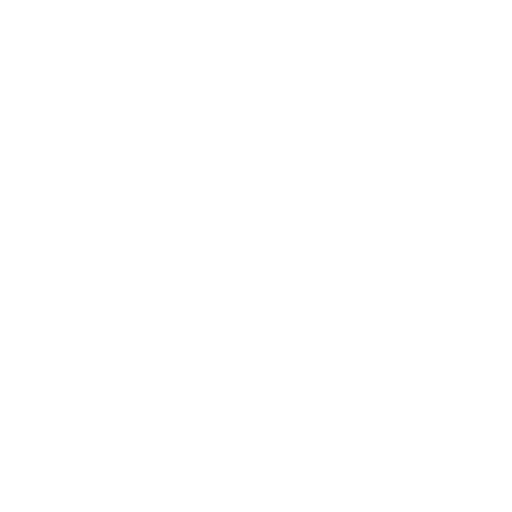
t = 0.00 s
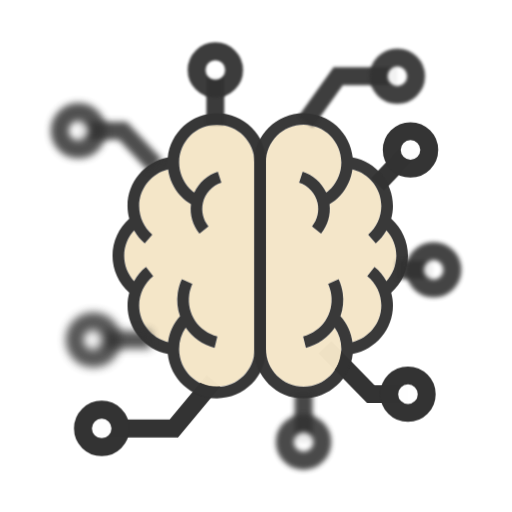
t = 4.80 s
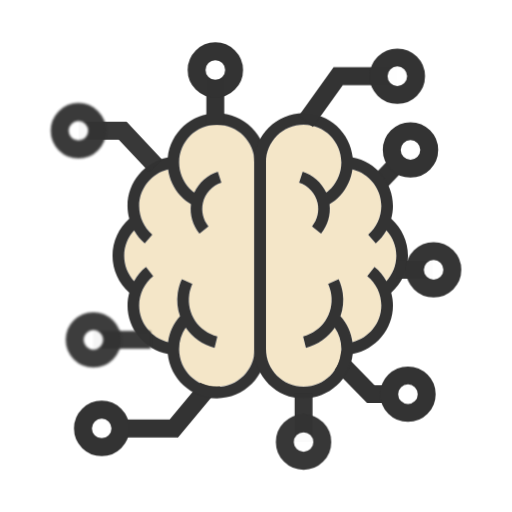
t = 5.95 s
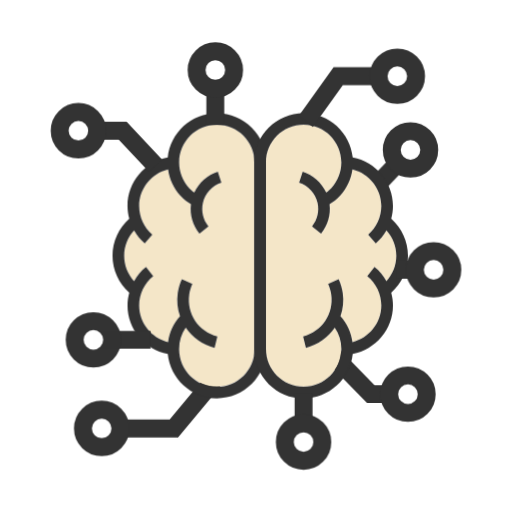
t = 7.10 s
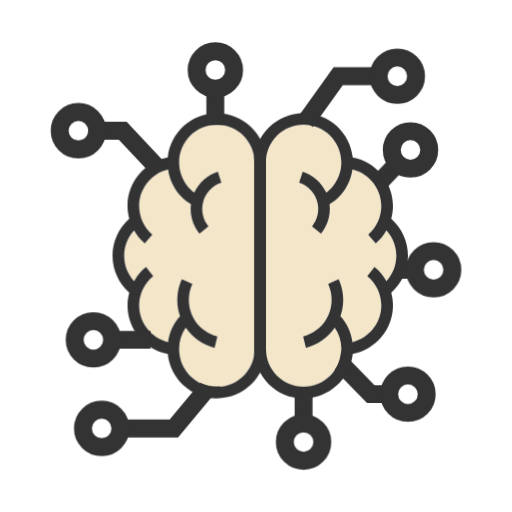
t = 8.24 s
t = 9.90 s: frame unchanged from t = 8.24 s, image omitted

The animated SVG that drew these frames (rendered in a browser with its animation timeline set to each time). Animation: 2 CSS @keyframes rules; one cycle of 9.90 s.

<svg class="ldi-t0zyq7" width="315px"  height="315px"   viewBox="0 0 100 100" preserveAspectRatio="xMidYMid" style="background: none;"><!--?xml version="1.0" encoding="utf-8"?--><!--Generator: Adobe Illustrator 21.0.0, SVG Export Plug-In . SVG Version: 6.00 Build 0)--><svg version="1.1" id="Layer_1"  xmlns:xlink="http://www.w3.org/1999/xlink" x="0px" y="0px" viewBox="0 0 100 100" style="transform-origin: 50px 50px 0px;" xml:space="preserve"><g style="transform-origin: 50px 50px 0px;"><g style="transform-origin: 50px 50px 0px; transform: scale(1);"><g style="transform-origin: 50px 50px 0px; animation-duration: 4.8s; animation-delay: -4.8s; animation-direction: normal;" class=""><g><style type="text/css" class="ld ldt-blur-in" style="transform-origin: 50px 50px 0px; animation-duration: 5.1s; animation-delay: 0s; animation-direction: normal;">.st0{fill:#333}.st1,.st2{stroke-width:3.5;stroke-miterlimit:10}.st1{fill:url(#SVGID_1_);stroke:#333}.st2{opacity:.5;stroke:#000}.st3{fill:#666766;stroke:#333}.st3,.st4,.st5{stroke-width:3.5;stroke-miterlimit:10}.st4{opacity:.5;stroke-linejoin:round;stroke:#000}.st5{fill:none;stroke:#333;stroke-linecap:round}.st6{opacity:.5}.st7,.st8{stroke:#333;stroke-width:3.5}.st7{stroke-miterlimit:10;fill:none}.st8{fill:#849b87}.st10,.st11,.st8,.st9{stroke-miterlimit:10}.st9{opacity:.2;stroke-width:3.5;stroke-linejoin:round;stroke:#000}.st10,.st11{stroke:#333}.st10{stroke-width:3.5;fill:#e15c64}.st11{fill:#fff}.st11,.st12,.st13{stroke-width:3.5}.st12{opacity:.2;stroke-linecap:round;stroke-linejoin:round;stroke-miterlimit:10;stroke:#000}.st13{fill:#acbd81;stroke:#333}.st13,.st14,.st15,.st16{stroke-miterlimit:10}.st14{fill:#e0e0e0;stroke:#333;stroke-width:5.6375}.st15,.st16{stroke-width:5.638;stroke-linejoin:round}.st15{fill:#f0d848;stroke:#333}.st16{opacity:.2;stroke:#000;stroke-linecap:round}.st17,.st18,.st19{fill:#f4e6c8;stroke:#333;stroke-width:3.5;stroke-miterlimit:10}.st18,.st19{stroke:#fff;stroke-linecap:round}.st19{stroke:#f47e5f}.st20{fill:#acbd81}.st21{fill:#e0e0e0;stroke:#333;stroke-width:3.5;stroke-miterlimit:10}.st22{fill:#b92025}.st23,.st24{fill:none;stroke:#333;stroke-width:9;stroke-linecap:round;stroke-miterlimit:10}.st24{stroke-width:6}.st25{fill:#a0c8d7}.st26{opacity:.2}.st27,.st28{stroke-width:3.5}.st27{opacity:.2;stroke:#000;stroke-miterlimit:10}.st28{fill-rule:evenodd;clip-rule:evenodd;fill:#ffdc6e}.st28,.st29,.st30{stroke:#333;stroke-miterlimit:10}.st29{stroke-linecap:round;fill:none;stroke-width:2.8104}.st30{fill:#fff;stroke-width:3.7002}.st31,.st32{fill-rule:evenodd;clip-rule:evenodd;stroke-width:3.5}.st31{fill:none;stroke-linecap:round;stroke-miterlimit:10;stroke:#fff}.st32{opacity:.2;stroke:#000;stroke-linejoin:round}.st32,.st33,.st34,.st35{stroke-miterlimit:10}.st33{fill:#849b87;stroke:#333;stroke-width:3.7002}.st34,.st35{stroke-width:3.7}.st34{fill:#849b87;stroke-linecap:round;stroke:#fff}.st35{opacity:.2;stroke:#000}.st36{fill:#e0e0e0}.st37{fill:#fff}.st38,.st39{fill:#acbd81;stroke:#333;stroke-width:3.5;stroke-linecap:round;stroke-linejoin:round;stroke-miterlimit:10}.st39{fill:none}.st40{fill:#f4e6c8}.st41{fill:#acbd81;stroke:#fff;stroke-width:3.5;stroke-linecap:round;stroke-linejoin:round;stroke-miterlimit:10}.st42{fill:#67503b}.st43{fill:#a0c8d7;stroke:#333}.st43,.st44,.st45,.st46,.st47,.st48,.st49{stroke-width:3.5;stroke-miterlimit:10}.st44{stroke-linecap:round;fill:#a0c8d7;stroke:#fff}.st45,.st46,.st47,.st48,.st49{fill:#f47e5f;stroke:#333}.st46,.st47,.st48,.st49{fill:none;stroke:#fff;stroke-linecap:round}.st47,.st48,.st49{fill:#e0e0e0;stroke:#333}.st48,.st49{fill:#fff}.st49{fill:#e0e0e0;stroke:#fff}.st50{fill:#fcdc4f}.st51{fill:#407cae}.st52{fill:none}.st53{fill:#fefefe}.st54{fill:none;stroke:#a0c8d7;stroke-width:3.5;stroke-miterlimit:10}.st55,.st56{stroke-linecap:round}.st55{stroke:#fff;stroke-width:2.5;stroke-miterlimit:10;fill:none}.st56{fill:#f4e6c8}.st56,.st57,.st58{stroke:#333;stroke-width:3.5;stroke-miterlimit:10}.st57{stroke-linecap:round;fill:#f47e5f}.st58{fill:#f7b26a}.st59{fill:#849b87}.st60{fill:#e15c64}.st61,.st62,.st63,.st64{fill:none;stroke:#fff;stroke-width:2.1185;stroke-miterlimit:10}.st62,.st63,.st64{stroke-width:2.3545}.st63,.st64{fill:#fff}.st64{fill:#f4e6c8;stroke:#333;stroke-width:5.6375}.st65{fill:#c33837;stroke:#333;stroke-width:5.638;stroke-linecap:round;stroke-linejoin:round}.st65,.st66,.st67,.st68{stroke-miterlimit:10}.st66{opacity:.2;stroke:#000;stroke-linejoin:round;stroke-width:5.638}.st67,.st68{stroke-width:3.5}.st67{fill:#f47e5f;stroke-linecap:round;stroke:#fff}.st68{stroke:#333}.st69{fill:#070404}.st70{fill:#c42026}.st71{fill:#010101}.st72{opacity:.4}.st73{fill:#666766}.st74,.st75,.st76,.st77{fill:none;stroke-miterlimit:10}.st74{stroke:#fff;stroke-linecap:round;stroke-width:3}.st75,.st76,.st77{stroke-width:3.5}.st75{stroke-linejoin:round;stroke:#333}.st76,.st77{stroke:#e0e0e0}.st77{stroke:#e15c64}.st78{fill:none;stroke:#77a4bd}.st78,.st79,.st80{stroke-width:3.5;stroke-miterlimit:10}.st79{stroke-linejoin:round;fill:none;stroke:#f4e6c8}.st80{fill:#acbd81;stroke:#fff;stroke-linecap:round}.st81{stroke:#333434;stroke-linejoin:round}.st81,.st82,.st83{fill:#77a4bd;stroke-width:3.5;stroke-miterlimit:10}.st82{stroke-linejoin:round;stroke:#fff}.st83{stroke:#e0e0e0}.st83,.st84,.st85,.st86{stroke-linejoin:round}.st84{fill:none;stroke-width:3.5;stroke-linecap:round;stroke-miterlimit:10;stroke:#e0e0e0}.st85,.st86{stroke:#333}.st85{stroke-width:3.5;stroke-miterlimit:10;fill:#e0e0e0}.st86{fill:#e15c64}.st86,.st87,.st88,.st89,.st90,.st91{stroke-width:3.5;stroke-miterlimit:10}.st87{fill:#f7b26a;stroke-linecap:round;stroke:#fff}.st88,.st89,.st90,.st91{stroke:#000}.st89,.st90,.st91{fill-rule:evenodd;clip-rule:evenodd;fill:#fff;stroke:#333}.st90,.st91{fill:#e0e0e0}.st91{fill:none;stroke:#fff;stroke-linejoin:round}.st91,.st92,.st93{stroke-linecap:round}.st92{stroke-width:3.5;stroke-linejoin:round;stroke-miterlimit:10;fill:none;stroke:#fff}.st93{fill:#67503b;stroke:#333}.st93,.st94,.st95,.st96{stroke-width:3.5;stroke-miterlimit:10}.st94{stroke-linecap:round;fill:#67503b;stroke:#fff}.st95,.st96{fill:#333;stroke:#333}.st96{fill:url(#SVGID_2_)}.st97{fill:#f47e5f}.st98,.st99{stroke-miterlimit:10}.st98{opacity:.2;stroke-width:3.5;stroke-linecap:round;stroke:#000}.st99{fill:#fff;stroke:#333}.st100{opacity:.3}.st101{stroke:#333;stroke-miterlimit:10}.st102{fill:#e6e6e6}</style><g style="transform-origin: 50px 50px 0px;"><g><g class="ld ldt-blur-in" style="transform-origin: 50px 50px 0px; animation-duration: 5.1s; animation-delay: 0.118605s; animation-direction: normal;"><polyline class="st7" points="63.468,67.821 72.419,76.984 79.667,76.983 	" stroke="rgb(51, 51, 51)" style="stroke: rgb(51, 51, 51);"></polyline></g><g class="ld ldt-blur-in" style="transform-origin: 50px 50px 0px; animation-duration: 5.1s; animation-delay: 0.237209s; animation-direction: normal;"><circle class="st11" cx="79.667" cy="76.984" r="3.662" stroke="rgb(51, 51, 51)" fill="rgb(255, 255, 255)" style="stroke: rgb(51, 51, 51); fill: rgb(255, 255, 255);"></circle></g></g></g><g style="transform-origin: 50px 50px 0px;"><g><g class="ld ldt-blur-in" style="transform-origin: 50px 50px 0px; animation-duration: 5.1s; animation-delay: 0.355814s; animation-direction: normal;"><polyline class="st7" points="41.72,74.355 33.953,83.675 19.085,83.675 	" stroke="rgb(51, 51, 51)" style="stroke: rgb(51, 51, 51);"></polyline></g><g class="ld ldt-blur-in" style="transform-origin: 50px 50px 0px; animation-duration: 5.1s; animation-delay: 0.474419s; animation-direction: normal;"><circle class="st11" cx="19.861" cy="83.675" r="3.662" stroke="rgb(51, 51, 51)" fill="rgb(255, 255, 255)" style="stroke: rgb(51, 51, 51); fill: rgb(255, 255, 255);"></circle></g></g></g><g style="transform-origin: 50px 50px 0px;"><g><g class="ld ldt-blur-in" style="transform-origin: 50px 50px 0px; animation-duration: 5.1s; animation-delay: 0.593023s; animation-direction: normal;"><line class="st7" x1="73.72" y1="36.043" x2="80.555" y2="28.863" stroke="rgb(51, 51, 51)" style="stroke: rgb(51, 51, 51);"></line></g><g class="ld ldt-blur-in" style="transform-origin: 50px 50px 0px; animation-duration: 5.1s; animation-delay: 0.711628s; animation-direction: normal;"><circle class="st11" cx="80.166" cy="29.271" r="3.662" stroke="rgb(51, 51, 51)" fill="rgb(255, 255, 255)" style="stroke: rgb(51, 51, 51); fill: rgb(255, 255, 255);"></circle></g></g></g><g style="transform-origin: 50px 50px 0px;"><g><g class="ld ldt-blur-in" style="transform-origin: 50px 50px 0px; animation-duration: 5.1s; animation-delay: 0.830233s; animation-direction: normal;"><path class="st40" d="M42.34,24.36c-4.059,0-7.361,3.302-7.361,7.361c0,1.838,0.681,3.598,1.918,4.956 c0.349,0.384,0.679,0.652,1.042,0.908c0.891-1.913,2.538-3.418,4.586-4.081l0.702,2.167c-0.267,0.086-0.521,0.199-0.767,0.323 c-1.429,0.724-2.49,2.056-2.841,3.642c-0.298,1.344-0.068,2.718,0.616,3.884c0.139,0.237,0.291,0.469,0.468,0.687l-1.767,1.438 c-0.332-0.408-0.61-0.845-0.848-1.3c-0.717-1.368-1.004-2.914-0.815-4.461c-0.716-0.464-1.348-0.89-2.061-1.675 c-1.044-1.146-1.781-2.513-2.176-3.984c-0.102-0.378-0.176-0.764-0.231-1.154c-3.237,0.785-5.637,3.726-5.637,7.149 c0,1.984,0.806,3.866,2.213,5.247c0.116,0.114,0.228,0.231,0.352,0.337l-1.485,1.727c-0.666-0.573-1.232-1.234-1.712-1.948 c-0.13-0.194-0.258-0.389-0.374-0.592c-1.23,1.343-1.924,3.081-1.924,4.95c0,1.87,0.694,3.609,1.925,4.952 c0.117-0.204,0.239-0.404,0.371-0.599c0.537-0.797,1.187-1.526,1.958-2.146l0.714,0.888l0,0l0,0l0.714,0.888 c-0.122,0.098-0.231,0.207-0.346,0.311c-1.53,1.395-2.407,3.344-2.407,5.429c0,3.423,2.4,6.364,5.636,7.149 c0.058-0.418,0.142-0.828,0.253-1.231c0.388-1.407,1.093-2.706,2.084-3.816c-0.497-1.424-0.672-2.982-0.441-4.575 c0.136-0.937,0.405-1.843,0.801-2.692l1.569,0.731l0.495,0.231c-0.141,0.303-0.259,0.616-0.357,0.936 c-0.112,0.365-0.198,0.739-0.253,1.121c-0.495,3.417,1.421,6.635,4.539,7.879c0.307,0.123,0.623,0.233,0.952,0.315l-0.552,2.211 c-2.384-0.596-4.343-2.029-5.63-3.92c-0.837,1.215-1.286,2.651-1.286,4.162c0,4.059,3.302,7.362,7.361,7.362 c4.059,0,7.362-3.302,7.362-7.362V31.721C49.702,27.662,46.399,24.36,42.34,24.36z" fill="rgb(244, 230, 200)" style="fill: rgb(244, 230, 200);"></path></g><g class="ld ldt-blur-in" style="transform-origin: 50px 50px 0px; animation-duration: 5.1s; animation-delay: 0.948837s; animation-direction: normal;"><path class="st0" d="M42.347,22.082c-4.988,0-9.102,3.808-9.59,8.669c-4.48,0.844-7.859,4.821-7.859,9.47 c0,0.856,0.126,1.694,0.344,2.504c-2.057,1.819-3.273,4.456-3.273,7.219c0,2.763,1.216,5.398,3.271,7.217 c-0.217,0.808-0.342,1.646-0.342,2.506c0,4.649,3.379,8.626,7.859,9.47c0.488,4.861,4.602,8.669,9.59,8.669 c5.315,0,9.64-4.324,9.64-9.64V31.721C51.987,26.406,47.662,22.082,42.347,22.082z M49.709,68.167c0,4.059-3.302,7.362-7.362,7.362 c-4.059,0-7.361-3.302-7.361-7.362c0-1.511,0.45-2.947,1.286-4.162c1.287,1.891,3.246,3.325,5.63,3.92l0.552-2.211 c-3.674-0.917-6.035-4.44-5.491-8.194c0.104-0.718,0.309-1.409,0.611-2.057l-2.064-0.962c-0.396,0.849-0.665,1.755-0.801,2.692 c-0.23,1.593-0.056,3.151,0.441,4.575c-1.273,1.427-2.075,3.168-2.336,5.047c-3.236-0.785-5.636-3.726-5.636-7.149 c0-2.242,1.004-4.334,2.753-5.74l-1.427-1.776c-0.96,0.772-1.737,1.709-2.329,2.745c-1.231-1.343-1.925-3.082-1.925-4.952 c0-1.869,0.694-3.607,1.924-4.95c0.541,0.948,1.238,1.811,2.085,2.54l1.485-1.727c-1.63-1.401-2.565-3.437-2.565-5.585 c0-3.423,2.4-6.365,5.637-7.149c0.269,1.908,1.094,3.697,2.407,5.138c0.714,0.785,1.346,1.211,2.061,1.675 c-0.252,2.062,0.333,4.126,1.662,5.761l1.767-1.438c-1.047-1.287-1.443-2.953-1.084-4.571c0.411-1.859,1.794-3.378,3.607-3.965 l-0.702-2.167c-2.047,0.662-3.695,2.168-4.586,4.081c-0.363-0.257-0.693-0.525-1.042-0.908c-1.237-1.358-1.918-3.117-1.918-4.956 c0-4.059,3.302-7.361,7.361-7.361c4.059,0,7.362,3.302,7.362,7.361V68.167z" fill="rgb(51, 51, 51)" style="fill: rgb(51, 51, 51);"></path></g></g></g><g style="transform-origin: 50px 50px 0px;"><g><g class="ld ldt-blur-in" style="transform-origin: 50px 50px 0px; animation-duration: 5.1s; animation-delay: 1.06744s; animation-direction: normal;"><path class="st40" d="M59.297,24.36c4.059,0,7.361,3.302,7.361,7.361c0,1.838-0.681,3.598-1.918,4.956 c-0.349,0.384-0.679,0.652-1.042,0.908c-0.891-1.913-2.538-3.418-4.586-4.081l-0.702,2.167c0.267,0.086,0.521,0.199,0.767,0.323 c1.429,0.724,2.49,2.056,2.841,3.642c0.298,1.344,0.068,2.718-0.616,3.884c-0.139,0.237-0.291,0.469-0.468,0.687l1.767,1.438 c0.332-0.408,0.61-0.845,0.848-1.3c0.717-1.368,1.004-2.914,0.815-4.461c0.716-0.464,1.348-0.89,2.061-1.675 c1.044-1.146,1.781-2.513,2.176-3.984c0.102-0.378,0.176-0.764,0.231-1.154c3.237,0.785,5.637,3.726,5.637,7.149 c0,1.984-0.806,3.866-2.213,5.247c-0.116,0.114-0.228,0.231-0.352,0.337l1.485,1.727c0.666-0.573,1.232-1.234,1.712-1.948 c0.13-0.194,0.258-0.389,0.374-0.592c1.23,1.343,1.924,3.081,1.924,4.95c0,1.87-0.694,3.609-1.925,4.952 c-0.117-0.204-0.239-0.404-0.371-0.599c-0.537-0.797-1.187-1.526-1.958-2.146l-0.714,0.888l0,0l0,0l-0.714,0.888 c0.122,0.098,0.231,0.207,0.346,0.311c1.53,1.395,2.407,3.344,2.407,5.429c0,3.423-2.4,6.364-5.636,7.149 c-0.058-0.418-0.142-0.828-0.253-1.231c-0.388-1.407-1.093-2.706-2.084-3.816c0.497-1.424,0.672-2.982,0.441-4.575 c-0.136-0.937-0.405-1.843-0.801-2.692l-1.569,0.731l-0.495,0.231c0.141,0.303,0.259,0.616,0.357,0.936 c0.112,0.365,0.198,0.739,0.253,1.121c0.495,3.417-1.421,6.635-4.539,7.879c-0.307,0.123-0.622,0.233-0.952,0.315l0.552,2.211 c2.384-0.596,4.343-2.029,5.63-3.92c0.837,1.215,1.286,2.651,1.286,4.162c0,4.059-3.302,7.362-7.361,7.362 c-4.059,0-7.362-3.302-7.362-7.362V31.721C51.935,27.662,55.237,24.36,59.297,24.36z" fill="rgb(244, 230, 200)" style="fill: rgb(244, 230, 200);"></path></g><g class="ld ldt-blur-in" style="transform-origin: 50px 50px 0px; animation-duration: 5.1s; animation-delay: 1.18605s; animation-direction: normal;"><path class="st0" d="M49.65,31.721v36.446c0,5.315,4.324,9.64,9.64,9.64c4.988,0,9.102-3.808,9.59-8.669 c4.48-0.844,7.859-4.821,7.859-9.47c0-0.859-0.125-1.698-0.342-2.506c2.055-1.819,3.271-4.455,3.271-7.217 c0-2.763-1.216-5.4-3.273-7.219c0.218-0.809,0.344-1.648,0.344-2.504c0-4.649-3.379-8.626-7.859-9.47 c-0.488-4.862-4.602-8.669-9.59-8.669C53.974,22.082,49.65,26.406,49.65,31.721z M51.928,31.721c0-4.059,3.302-7.361,7.362-7.361 c4.059,0,7.361,3.302,7.361,7.361c0,1.838-0.681,3.598-1.918,4.956c-0.349,0.384-0.679,0.652-1.042,0.908 c-0.891-1.913-2.538-3.418-4.586-4.081l-0.702,2.167c1.814,0.587,3.196,2.106,3.607,3.965c0.358,1.618-0.037,3.284-1.084,4.571 l1.767,1.438c1.33-1.635,1.914-3.699,1.662-5.761c0.716-0.464,1.348-0.89,2.061-1.675c1.313-1.441,2.138-3.23,2.407-5.138 c3.237,0.785,5.637,3.726,5.637,7.149c0,2.148-0.935,4.183-2.565,5.585l1.485,1.727c0.847-0.729,1.544-1.592,2.085-2.54 c1.23,1.343,1.924,3.081,1.924,4.95c0,1.87-0.694,3.609-1.925,4.952c-0.592-1.036-1.369-1.973-2.329-2.745l-1.427,1.776 c1.75,1.407,2.753,3.499,2.753,5.74c0,3.423-2.4,6.364-5.636,7.149c-0.261-1.879-1.063-3.619-2.336-5.047 c0.497-1.424,0.672-2.982,0.441-4.575c-0.136-0.937-0.405-1.843-0.801-2.692l-2.064,0.962c0.302,0.648,0.507,1.339,0.611,2.057 c0.543,3.754-1.817,7.277-5.491,8.194l0.552,2.211c2.384-0.596,4.343-2.029,5.63-3.92c0.837,1.215,1.286,2.651,1.286,4.162 c0,4.059-3.302,7.362-7.361,7.362c-4.059,0-7.362-3.302-7.362-7.362V31.721z" fill="rgb(51, 51, 51)" style="fill: rgb(51, 51, 51);"></path></g></g></g><g style="transform-origin: 50px 50px 0px;"><g><g class="ld ldt-blur-in" style="transform-origin: 50px 50px 0px; animation-duration: 5.1s; animation-delay: 1.30465s; animation-direction: normal;"><line class="st7" x1="42.053" y1="24.36" x2="42.053" y2="14.882" stroke="rgb(51, 51, 51)" style="stroke: rgb(51, 51, 51);"></line></g><g class="ld ldt-blur-in" style="transform-origin: 50px 50px 0px; animation-duration: 5.1s; animation-delay: 1.42326s; animation-direction: normal;"><circle class="st11" cx="42.053" cy="13.662" r="3.662" stroke="rgb(51, 51, 51)" fill="rgb(255, 255, 255)" style="stroke: rgb(51, 51, 51); fill: rgb(255, 255, 255);"></circle></g></g></g><g style="transform-origin: 50px 50px 0px;"><g><g class="ld ldt-blur-in" style="transform-origin: 50px 50px 0px; animation-duration: 5.1s; animation-delay: 1.54186s; animation-direction: normal;"><polyline class="st7" points="59.695,23.759 66.056,14.882 77.596,14.882 	" stroke="rgb(51, 51, 51)" style="stroke: rgb(51, 51, 51);"></polyline></g><g class="ld ldt-blur-in" style="transform-origin: 50px 50px 0px; animation-duration: 5.1s; animation-delay: 1.66047s; animation-direction: normal;"><circle class="st11" cx="77.596" cy="14.882" r="3.662" stroke="rgb(51, 51, 51)" fill="rgb(255, 255, 255)" style="stroke: rgb(51, 51, 51); fill: rgb(255, 255, 255);"></circle></g></g></g><g style="transform-origin: 50px 50px 0px;"><g><g class="ld ldt-blur-in" style="transform-origin: 50px 50px 0px; animation-duration: 5.1s; animation-delay: 1.77907s; animation-direction: normal;"><line class="st7" x1="77.531" y1="52.681" x2="84.521" y2="52.681" stroke="rgb(51, 51, 51)" style="stroke: rgb(51, 51, 51);"></line></g><g class="ld ldt-blur-in" style="transform-origin: 50px 50px 0px; animation-duration: 5.1s; animation-delay: 1.89767s; animation-direction: normal;"><circle class="st11" cx="84.688" cy="52.681" r="3.662" stroke="rgb(51, 51, 51)" fill="rgb(255, 255, 255)" style="stroke: rgb(51, 51, 51); fill: rgb(255, 255, 255);"></circle></g></g></g><g style="transform-origin: 50px 50px 0px;"><g><g class="ld ldt-blur-in" style="transform-origin: 50px 50px 0px; animation-duration: 5.1s; animation-delay: 2.01628s; animation-direction: normal;"><line class="st7" x1="59.29" y1="76.919" x2="59.29" y2="86.338" stroke="rgb(51, 51, 51)" style="stroke: rgb(51, 51, 51);"></line></g><g class="ld ldt-blur-in" style="transform-origin: 50px 50px 0px; animation-duration: 5.1s; animation-delay: 2.13488s; animation-direction: normal;"><circle class="st11" cx="59.29" cy="86.338" r="3.662" stroke="rgb(51, 51, 51)" fill="rgb(255, 255, 255)" style="stroke: rgb(51, 51, 51); fill: rgb(255, 255, 255);"></circle></g></g></g><g style="transform-origin: 50px 50px 0px;"><g><g class="ld ldt-blur-in" style="transform-origin: 50px 50px 0px; animation-duration: 5.1s; animation-delay: 2.25349s; animation-direction: normal;"><polyline class="st7" points="30.402,32.413 23.967,25.534 15.312,25.534 	" stroke="rgb(51, 51, 51)" style="stroke: rgb(51, 51, 51);"></polyline></g><g class="ld ldt-blur-in" style="transform-origin: 50px 50px 0px; animation-duration: 5.1s; animation-delay: 2.37209s; animation-direction: normal;"><circle class="st11" cx="15.312" cy="25.534" r="3.662" stroke="rgb(51, 51, 51)" fill="rgb(255, 255, 255)" style="stroke: rgb(51, 51, 51); fill: rgb(255, 255, 255);"></circle></g></g></g><g style="transform-origin: 50px 50px 0px;"><g><g class="ld ldt-blur-in" style="transform-origin: 50px 50px 0px; animation-duration: 5.1s; animation-delay: 2.4907s; animation-direction: normal;"><line class="st7" x1="29.41" y1="66.366" x2="18.197" y2="66.366" stroke="rgb(51, 51, 51)" style="stroke: rgb(51, 51, 51);"></line></g><g class="ld ldt-blur-in" style="transform-origin: 50px 50px 0px; animation-duration: 5.1s; animation-delay: 2.6093s; animation-direction: normal;"><circle class="st11" cx="18.234" cy="66.366" r="3.662" stroke="rgb(51, 51, 51)" fill="rgb(255, 255, 255)" style="stroke: rgb(51, 51, 51); fill: rgb(255, 255, 255);"></circle></g></g></g><metadata  class="ld ldt-blur-in" style="transform-origin: 50px 50px 0px; animation-duration: 5.1s; animation-delay: 2.72791s; animation-direction: normal;">
 
</metadata></g></g></g></g><style type="text/css" class="ld ldt-blur-in" style="transform-origin: 50px 50px 0px; animation-duration: 5.1s; animation-delay: 3.32093s; animation-direction: normal;">@keyframes ldt-blur-in {
  0% {
    filter: blur(5px);
    opacity: 0;
  }
  90% {
    filter: blur(0px);
    opacity: 1;
  }
  100% {
    filter: blur(0px);
    opacity: 1;
  }
}
@-webkit-keyframes ldt-blur-in {
  0% {
    filter: blur(5px);
    opacity: 0;
  }
  90% {
    filter: blur(0px);
    opacity: 1;
  }
  100% {
    filter: blur(0px);
    opacity: 1;
  }
}
.ldt-blur-in {
  filter: blur(5px);
  opacity: 0;
  -webkit-animation: ldt-blur-in 1s cubic-bezier(0, 0.5, 0.5, 1) forwards;
  animation: ldt-blur-in 1s cubic-bezier(0, 0.5, 0.5, 1) forwards;
}
</style></svg></svg>